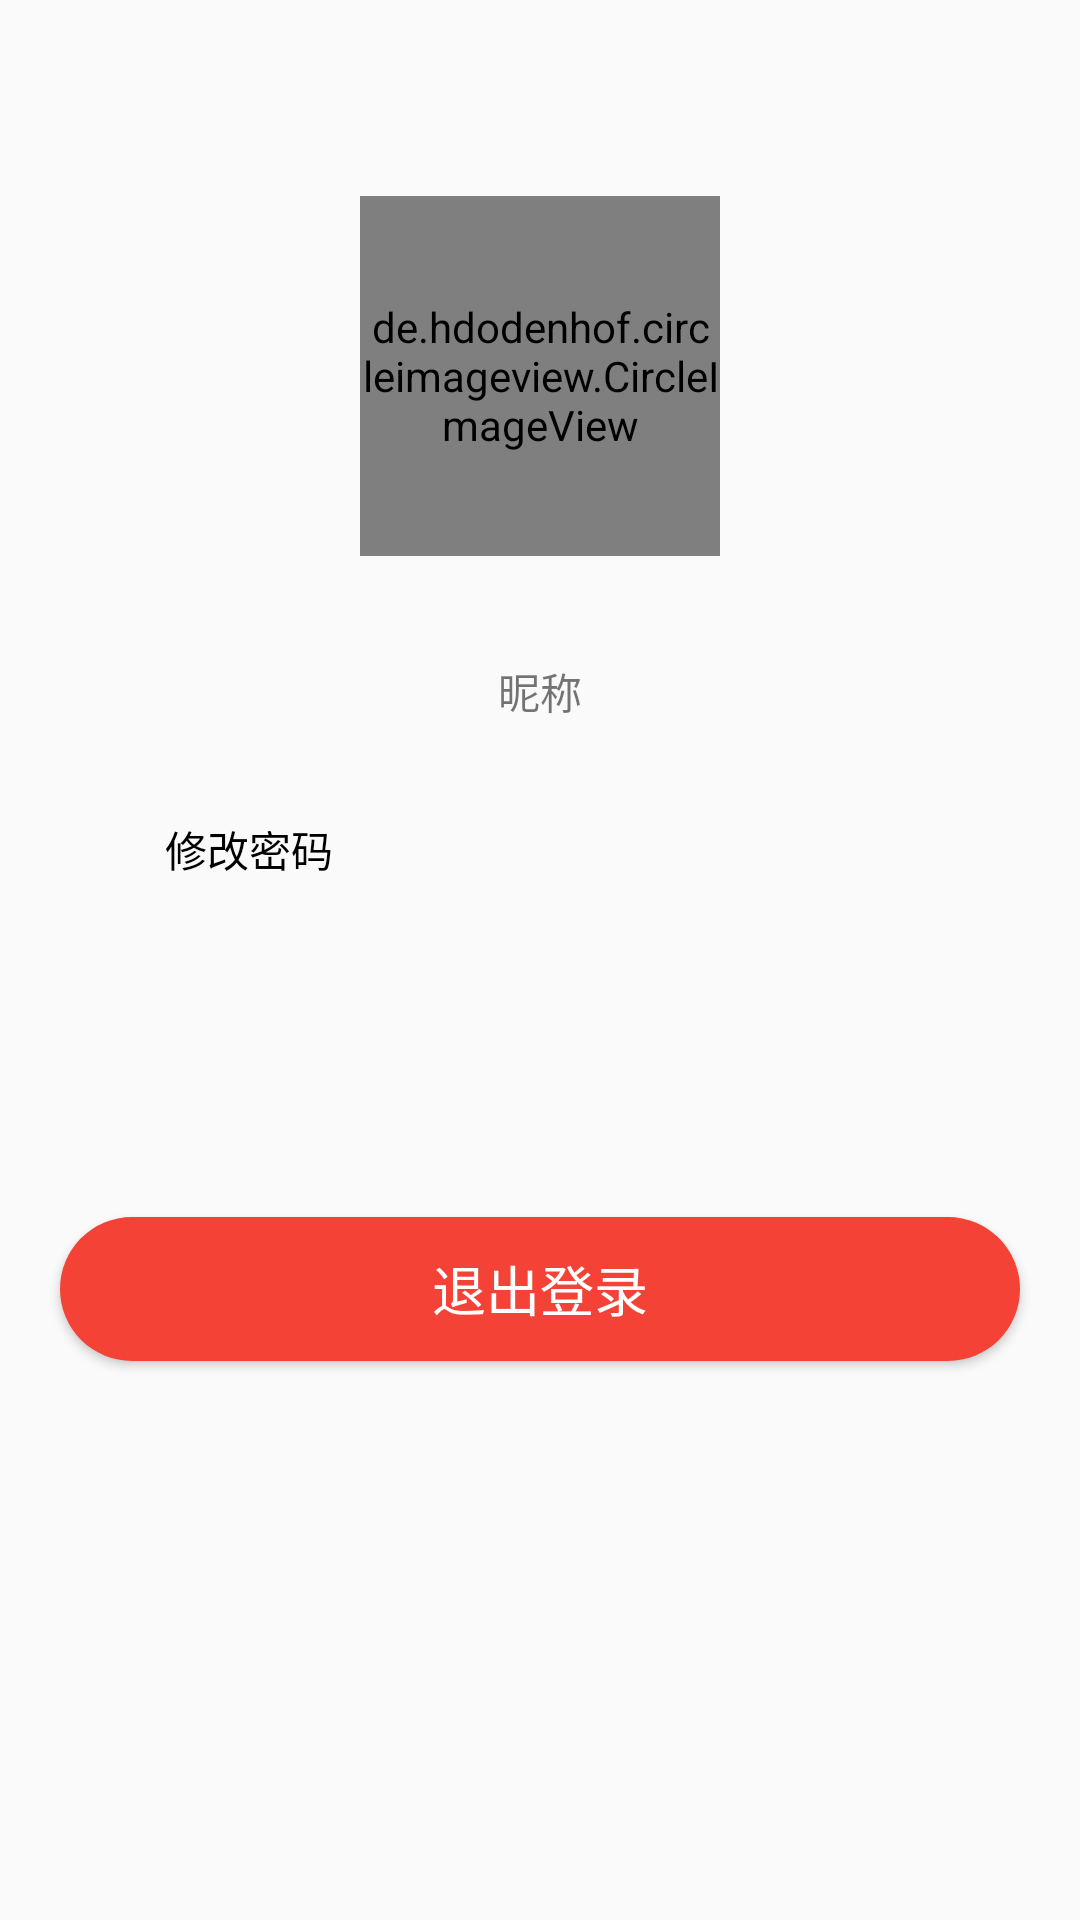

Here is an Android app screen rendered from its layout file. Give the layout XML and the strings, colors and styles it references.
<!-- AndroidManifest.xml: application theme AppTheme -->
<!-- res/layout/fragment_user.xml -->
<?xml version="1.0" encoding="utf-8"?>
<LinearLayout xmlns:android="http://schemas.android.com/apk/res/android"
    android:layout_width="match_parent"
    android:layout_height="match_parent"
    android:orientation="vertical">
    
    <LinearLayout
        android:layout_width="match_parent"
        android:layout_height="wrap_content"
        android:orientation="vertical">

        <RelativeLayout
            android:layout_width="match_parent"
            android:layout_height="wrap_content"
            android:padding="10dp">
            

            <de.hdodenhof.circleimageview.CircleImageView
                android:id="@+id/iv_icon"
                android:layout_width="120dp"
                android:layout_height="120dp"
                android:layout_centerInParent="true"
                android:layout_marginTop="60dp"
                android:scaleType="centerCrop"
                android:src="@drawable/ic_user" />

            <TextView
                android:id="@+id/tv_nickName"
                android:layout_width="wrap_content"
                android:layout_height="wrap_content"
                android:layout_below="@id/iv_icon"
                android:layout_centerHorizontal="true"
                android:layout_marginTop="30dp"
                android:text="昵称"
                android:textSize="14dp" />
        </RelativeLayout>

        <LinearLayout
            android:id="@+id/security"
            android:layout_width="match_parent"
            android:layout_height="wrap_content"
            android:layout_marginTop="10dp"
            android:orientation="horizontal"
            android:paddingLeft="20dp"
            android:paddingTop="10dp"
            android:paddingRight="20dp"
            android:paddingBottom="10dp">

            <ImageView
                android:layout_width="25dp"
                android:layout_height="25dp"
                android:layout_gravity="center"
                android:src="@drawable/ic_security" />

            <TextView
                android:layout_width="0dp"
                android:layout_height="wrap_content"
                android:layout_gravity="center_vertical"
                android:layout_marginLeft="10dp"
                android:layout_weight="1"
                android:text="修改密码"
                android:textColor="@android:color/black"
                android:textSize="14dp" />

            <ImageView
                android:layout_width="25dp"
                android:layout_height="25dp"
                android:layout_gravity="center"
                android:src="@drawable/ic_right" />
        </LinearLayout>
    </LinearLayout>

    <Button
        android:id="@+id/logout"
        android:layout_width="match_parent"
        android:layout_height="wrap_content"
        android:layout_marginLeft="20dp"
        android:layout_marginTop="100dp"
        android:layout_marginRight="20dp"
        android:background="@drawable/btn_border_fill"
        android:text="退出登录"
        android:textColor="@android:color/white"
        android:textSize="18dp" />
</LinearLayout>
<!-- resources referenced by this layout -->
<resources>
  <!-- drawable btn_border_fill (drawable) -->
  <?xml version="1.0" encoding="utf-8"?>
  <shape xmlns:android="http://schemas.android.com/apk/res/android" >
      
      
      <solid android:color="#F44336" />
      
      <gradient
          android:angle="0"
          android:startColor="#F44336"
          android:endColor="#F44336"/>
      <corners
          android:radius="25dp"/>
  </shape>
  <!-- drawable ic_user: png bitmap (drawable, 14441 bytes) -->
  <style name="AppTheme" parent="Theme.AppCompat.Light.DarkActionBar">
          
          <item name="colorPrimary">@color/colorPrimary</item>
          <item name="colorPrimaryDark">@color/colorPrimaryDark</item>
          <item name="colorAccent">@color/colorAccent</item>
      </style>
  <color name="colorPrimary">#4757AE</color>
  <color name="colorPrimaryDark">#4757AE</color>
  <color name="colorAccent">#4757AE</color>
</resources>
